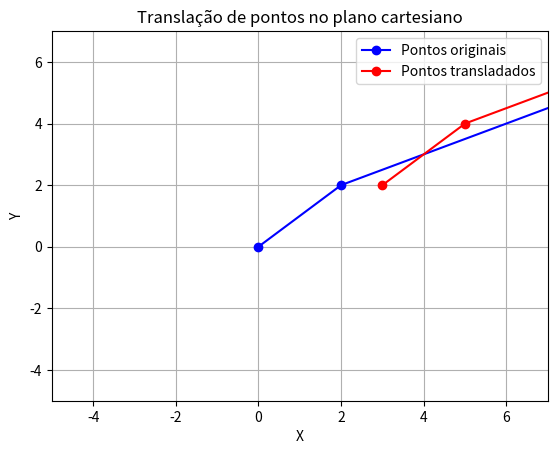

Write Python code to recreate this figure.
import numpy as np
import matplotlib.pyplot as plt


# Função para calcular a translação dos pontos
def translacao(pontos, Tx, Ty):
	pontos_transladados = []
	for ponto in pontos:
		x_u = ponto[0] + Tx
		y_u = ponto[1] + Ty
		pontos_transladados.append((x_u, y_u))
	return pontos_transladados


# Pontos originais
p1 = (0, 0)
p2 = (2, 2)
p3 = (8, 5)

# Vetor de translação
Tx = 3
Ty = 2

# Calcular a translação dos pontos
pontos_transladados = translacao([p1, p2, p3], Tx, Ty)

# Plotar os pontos originais e os pontos transladados
plt.plot([p1[0], p2[0], p3[0]], [p1[1], p2[1], p3[1]], "bo-", label="Pontos originais")

# Plotar os pontos transladados da mesma forma
# Pegando o X do primeiro [0][0] e o X do segundo [1][0]
lista_x = [pontos_transladados[0][0], pontos_transladados[1][0], pontos_transladados[2][0]]

# Pegando o Y do primeiro [0][1] e o Y do segundo [1][1]
lista_y = [pontos_transladados[0][1], pontos_transladados[1][1], pontos_transladados[2][1]]
plt.plot(lista_x, lista_y, "ro-", label="Pontos transladados")

# Definir os limites dos eixos
plt.xlim(-5, 7)  # Define o limite do eixo X de 0 a 10
plt.ylim(-5, 7)  # Define o limite do eixo Y de 0 a 10

# Configurações do gráfico
plt.xlabel("X")
plt.ylabel("Y")
plt.title("Translação de pontos no plano cartesiano")
plt.grid(True)
plt.legend()

# Mostrar o gráfico
plt.show()
